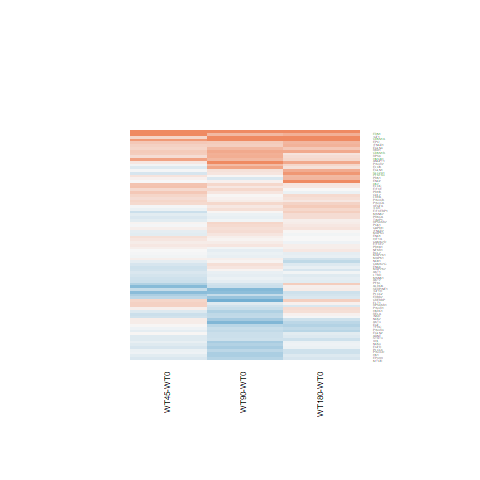

The table this chart was drawn from, first rows:
WT180-WT0.logFC, WT180-WT0.AveExpr, WT180-WT0.t, WT180-WT0.P.Value, WT180-WT0.adj.P.Val, WT180-WT0.B, WT45-WT0.logFC, WT45-WT0.AveExpr, WT45-WT0.t, WT45-WT0.P.Value, WT45-WT0.adj.P.Val, WT45-WT0.B, WT90-WT0.logFC, WT90-WT0.AveExpr, WT90-WT0.t, WT90-WT0.P.Value, WT90-WT0.adj.P.Val, WT90-WT0.B
-0.03355, 10.89, -0.2371, 0.8146, 0.958, -6.858, -0.1382, 10.89, -0.9787, 0.3374, 0.6029, -6.037, 0.1578, 10.89, 1.112, 0.2771, 0.5847, -6.084
-0.2888, -0.06319, -0.6845, 0.5001, 0.8537, -5.602, -0.0855, -0.06319, -0.2084, 0.8366, 0.9266, -5.495, -0.4008, -0.06319, -0.934, 0.3595, 0.6581, -5.252
-0.2275, 6.854, -1.434, 0.1644, 0.6176, -5.92, -0.2126, 6.854, -1.339, 0.1929, 0.4688, -5.681, -0.4488, 6.854, -2.82, 0.009434, 0.1574, -3.228
0.6872, 10.83, 4.876, 5.56037951256783e-05, 0.004698, 1.614, -0.02204, 10.83, -0.158, 0.8757, 0.9446, -6.509, 0.2075, 10.83, 1.482, 0.1512, 0.4421, -5.632
-0.364, 2.462, -1.565, 0.1306, 0.5814, -5.302, -0.06376, 2.462, -0.285, 0.7781, 0.8969, -6.119, -0.3258, 2.462, -1.41, 0.1712, 0.4701, -5.354
-0.1637, 4.839, -1.337, 0.1938, 0.6487, -5.96, -0.243, 4.839, -1.971, 0.0602, 0.3127, -4.64, -0.1151, 4.839, -0.9423, 0.3553, 0.6545, -6.222
-0.1422, 5.37, -0.8485, 0.4045, 0.8106, -6.519, 0.01942, 5.37, 0.1164, 0.9083, 0.9591, -6.509, -0.3126, 5.37, -1.852, 0.0762, 0.3309, -5.052
0.3992, 1.02, 1.141, 0.2649, 0.7149, -5.488, -0.02538, 1.02, -0.06707, 0.9471, 0.9771, -5.691, 0.1474, 1.02, 0.4043, 0.6895, 0.8643, -5.825
0.2103, 5.043, 0.9124, 0.3705, 0.7923, -6.437, -0.1789, 5.043, -0.7596, 0.4548, 0.6943, -6.176, 0.7321, 5.043, 3.239, 0.003467, 0.1107, -2.24
-0.2822, 1.204, -1.125, 0.2714, 0.7205, -5.566, 0.09959, 1.204, 0.4237, 0.6755, 0.8351, -5.799, -0.555, 1.204, -2.1, 0.04635, 0.2714, -3.998
1.293, 4.578, 5.571, 9.5631418849061e-06, 0.001077, 3.379, -0.003658, 4.578, -0.01469, 0.9884, 0.9946, -6.402, 0.05283, 4.578, 0.2138, 0.8325, 0.9346, -6.576
0.5549, 4.758, 3.044, 0.005551, 0.131, -2.824, 0.1762, 4.758, 0.9487, 0.3521, 0.6158, -6.017, 0.01525, 4.758, 0.08157, 0.9357, 0.9783, -6.647
-0.07084, 5.955, -0.5813, 0.5664, 0.8811, -6.736, 0.1111, 5.955, 0.9152, 0.3691, 0.6294, -6.119, 0.1017, 5.955, 0.8381, 0.4102, 0.6956, -6.376
-0.2879, 6.085, -2.113, 0.04508, 0.3924, -4.804, -0.1532, 6.085, -1.128, 0.2705, 0.5438, -5.913, -0.2767, 6.085, -2.032, 0.05323, 0.2852, -4.778
-0.0007255, 5.774, -0.004393, 0.9965, 0.9984, -6.9, 0.261, 5.774, 1.59, 0.1247, 0.3944, -5.308, 0.2779, 5.774, 1.696, 0.1028, 0.3748, -5.332
0.2338, 4.692, 1.516, 0.1425, 0.5926, -5.71, 0.243, 4.692, 1.574, 0.1284, 0.3989, -5.268, 0.06638, 4.692, 0.4268, 0.6733, 0.8562, -6.557
0.1493, 5.146, 0.8112, 0.4251, 0.8237, -6.537, 0.3147, 5.146, 1.718, 0.09852, 0.3666, -5.087, 0.09452, 5.146, 0.5124, 0.613, 0.8261, -6.554
-0.4632, 9.934, -1.974, 0.05991, 0.4399, -5.045, 0.02571, 9.934, 0.109, 0.9141, 0.9625, -6.522, -0.4215, 9.934, -1.795, 0.08508, 0.3472, -5.172
0.1504, 5.704, 0.9196, 0.3669, 0.7904, -6.472, 0.4815, 5.704, 2.967, 0.006673, 0.2007, -2.72, 0.1494, 5.704, 0.9134, 0.37, 0.6659, -6.298
0.08281, 6.393, 0.7093, 0.4849, 0.8472, -6.67, 0.07531, 6.393, 0.6446, 0.5253, 0.7443, -6.342, -0.03105, 6.393, -0.2654, 0.7929, 0.9159, -6.706
-0.3992, -0.3579, -0.6454, 0.5248, 0.8633, -5.545, 0.1096, -0.3579, 0.1908, 0.8503, 0.9333, -5.459, -0.7926, -0.3579, -1.205, 0.2399, 0.5446, -4.907
-0.005604, 6.791, -0.03799, 0.97, 0.9915, -6.936, 0.1736, 6.791, 1.178, 0.2501, 0.5248, -5.875, 0.03558, 6.791, 0.2413, 0.8114, 0.9255, -6.725
-0.2036, 6.493, -1.097, 0.2833, 0.7301, -6.321, 0.3465, 6.493, 1.882, 0.07185, 0.3286, -4.876, -0.2687, 6.493, -1.447, 0.1608, 0.4551, -5.714
1.381, 5.536, 5.745, 6.17835415681565e-06, 0.0007741, 3.802, 1.716, 5.536, 7.191, 1.86807714523365e-07, 0.0002468, 7.325, 1.624, 5.536, 6.796, 4.7370757759876e-07, 0.0001388, 6.412
1.653, 1.458, 3.834, 0.0007895, 0.03435, -0.526, 0.3155, 1.458, 0.6087, 0.5484, 0.7577, -5.515, 1.386, 1.458, 3.13, 0.00451, 0.1207, -2.022
0.3188, 7.316, 1.865, 0.07435, 0.4741, -5.265, 0.275, 7.316, 1.608, 0.1207, 0.3902, -5.313, 0.2939, 7.316, 1.719, 0.09835, 0.3688, -5.327
0.5711, 6.765, 2.972, 0.006591, 0.1474, -3.057, 0.4382, 6.765, 2.277, 0.0319, 0.2635, -4.167, 0.4101, 6.765, 2.131, 0.0434, 0.2645, -4.616
-0.06101, 7.044, -0.3817, 0.706, 0.9251, -6.866, -0.1702, 7.044, -1.064, 0.2979, 0.5695, -6.002, -0.4622, 7.044, -2.881, 0.008177, 0.1486, -3.097
1.144, -1.551, 1.593, 0.124, 0.5711, -4.471, 0.8437, -1.551, 1.13, 0.2695, 0.5428, -4.748, 1.209, -1.551, 1.697, 0.1025, 0.3742, -4.271
0.07829, 1.576, 0.2363, 0.8151, 0.958, -6.289, -0.7574, 1.576, -1.944, 0.06359, 0.3172, -4.151, -0.3101, 1.576, -0.8772, 0.389, 0.6783, -5.704
-0.08195, -0.9181, -0.154, 0.8789, 0.9732, -5.628, -0.09371, -0.9181, -0.175, 0.8625, 0.9387, -5.309, -0.5258, -0.9181, -0.9254, 0.3639, 0.6616, -5.074
0.2888, 6.014, 1.252, 0.2225, 0.6798, -6.134, -0.0869, 6.014, -0.3732, 0.7123, 0.8568, -6.463, 0.2294, 6.014, 0.9934, 0.3304, 0.6315, -6.237
0.1685, 5.159, 0.854, 0.4015, 0.8098, -6.497, 0.4759, 5.159, 2.438, 0.02247, 0.2418, -3.805, 0.2925, 5.159, 1.49, 0.149, 0.4401, -5.601
0.2799, -0.4557, 0.5449, 0.5908, 0.8916, -5.597, 0.7534, -0.4557, 1.561, 0.1314, 0.4022, -4.475, 0.5433, -0.4557, 1.099, 0.2825, 0.5891, -5.076
0.1875, 9.973, 1.061, 0.2994, 0.743, -6.341, 0.3857, 9.973, 2.177, 0.03944, 0.2776, -4.33, 0.6447, 9.973, 3.625, 0.001336, 0.07555, -1.351
0.8713, 4.596, 5.022, 3.82829580934249e-05, 0.003477, 2.013, -0.2212, 4.596, -1.192, 0.2447, 0.5206, -5.703, 0.1672, 4.596, 0.9306, 0.3613, 0.66, -6.189
-0.08885, 5.931, -0.5889, 0.5614, 0.8784, -6.728, 0.4215, 5.931, 2.825, 0.009309, 0.212, -3.035, 0.1639, 5.931, 1.094, 0.2849, 0.591, -6.131
0.2447, 3.607, 1.175, 0.2516, 0.704, -6.027, 0.07764, 3.607, 0.3655, 0.7179, 0.8605, -6.258, -0.3228, 3.607, -1.459, 0.1573, 0.4504, -5.439
-0.2856, 3.676, -1.575, 0.1282, 0.5783, -5.486, -0.05422, 3.676, -0.3054, 0.7627, 0.8878, -6.3, -0.505, 3.676, -2.717, 0.01198, 0.1715, -3.223
-0.3791, 6.771, -2.932, 0.007241, 0.1558, -3.143, -0.1221, 6.771, -0.9477, 0.3527, 0.6162, -6.112, 0.03121, 6.771, 0.2427, 0.8103, 0.9251, -6.726
0.2677, 9.031, 1.744, 0.09387, 0.5151, -5.445, 0.2992, 9.031, 1.949, 0.06297, 0.3163, -4.75, 0.02104, 9.031, 0.1374, 0.8919, 0.9613, -6.732
0.2284, 4.608, 1.238, 0.2276, 0.6852, -6.075, -0.1884, 4.608, -0.9945, 0.3298, 0.5964, -5.949, -0.4984, 4.608, -2.577, 0.01648, 0.193, -3.617
0.0828, 6.562, 0.6052, 0.5507, 0.875, -6.745, -0.1447, 6.562, -1.054, 0.3025, 0.5739, -6.001, -0.03526, 6.562, -0.2573, 0.7991, 0.9186, -6.715
-0.04166, 6.587, -0.3225, 0.7498, 0.9391, -6.878, -0.1975, 6.587, -1.524, 0.1405, 0.4116, -5.425, -0.1057, 6.587, -0.8175, 0.4216, 0.7028, -6.41
0.1336, 11.87, 0.6751, 0.506, 0.8564, -6.631, -0.01324, 11.87, -0.06705, 0.9471, 0.9771, -6.491, 0.2754, 11.87, 1.388, 0.1777, 0.4778, -5.729
0.5708, 2.138, 2.514, 0.01897, 0.269, -3.625, 0.05181, 2.138, 0.2116, 0.8342, 0.9258, -6.013, -0.2071, 2.138, -0.818, 0.4213, 0.7028, -5.859
0.6947, 7.551, 5.539, 1.0355066071312e-05, 0.001132, 3.235, 0.4126, 7.551, 3.295, 0.003024, 0.1929, -2.006, 0.6935, 7.551, 5.529, 1.06223631225004e-05, 0.002205, 3.328
0.6388, -1.191, 0.7718, 0.4477, 0.8343, -5.264, 1.502, -1.191, 2.003, 0.05654, 0.3078, -3.868, 0.5545, -1.191, 0.6632, 0.5135, 0.764, -5.185
0.3643, -0.7278, 0.6645, 0.5127, 0.8592, -5.537, 0.2963, -0.7278, 0.5323, 0.5994, 0.7905, -5.287, -0.9105, -0.7278, -1.371, 0.183, 0.4843, -4.664
0.608, 0.9529, 1.547, 0.1348, 0.5854, -4.952, 0.3553, 0.9529, 0.8638, 0.3962, 0.6486, -5.347, 0.3658, 0.9529, 0.895, 0.3796, 0.6719, -5.49
-0.002945, 7.389, -0.01994, 0.9843, 0.9956, -6.941, 0.2167, 7.389, 1.466, 0.1555, 0.4271, -5.517, 0.0905, 7.389, 0.6126, 0.5458, 0.785, -6.568
-0.2267, 6.949, -1.29, 0.2092, 0.6669, -6.107, -0.2616, 6.949, -1.487, 0.1498, 0.4231, -5.483, 0.04686, 6.949, 0.2674, 0.7915, 0.9153, -6.721
-0.1255, 6.168, -0.9155, 0.369, 0.7911, -6.493, -0.0184, 6.168, -0.1344, 0.8942, 0.9534, -6.537, -0.0842, 6.168, -0.6148, 0.5444, 0.7842, -6.545
0.106, 6.7, 0.503, 0.6195, 0.8985, -6.808, -0.3386, 6.7, -1.596, 0.1234, 0.3927, -5.323, -0.7861, 6.7, -3.677, 0.001173, 0.07161, -1.244
0.3105, 6.303, 1.18, 0.2495, 0.7031, -6.227, -0.04317, 6.303, -0.1628, 0.872, 0.943, -6.53, 0.5382, 6.303, 2.052, 0.05108, 0.2812, -4.754
-0.1972, 5.683, -0.859, 0.3987, 0.8089, -6.531, -0.4098, 5.683, -1.772, 0.08905, 0.3537, -5.023, -0.6251, 5.683, -2.685, 0.01289, 0.174, -3.479
0.3952, 3.129, 1.688, 0.1042, 0.5363, -5.287, -0.479, 3.129, -1.832, 0.07929, 0.3401, -4.626, -0.2717, 3.129, -1.075, 0.2928, 0.5981, -5.839
0.02446, 5.325, 0.1345, 0.8941, 0.9752, -6.869, -0.1117, 5.325, -0.6096, 0.5478, 0.7575, -6.31, 0.2479, 5.325, 1.374, 0.1819, 0.4829, -5.772
-0.2796, 1.627, -0.9092, 0.3722, 0.7935, -5.9, -0.7367, 1.627, -2.178, 0.0394, 0.2776, -3.801, -0.7286, 1.627, -2.175, 0.03963, 0.2556, -3.935
-0.1846, 2.037, -0.739, 0.467, 0.8405, -6.089, -0.2196, 2.037, -0.8698, 0.3929, 0.6473, -5.626, 0.2257, 2.037, 0.9617, 0.3457, 0.6464, -5.79
... 23 more rows
